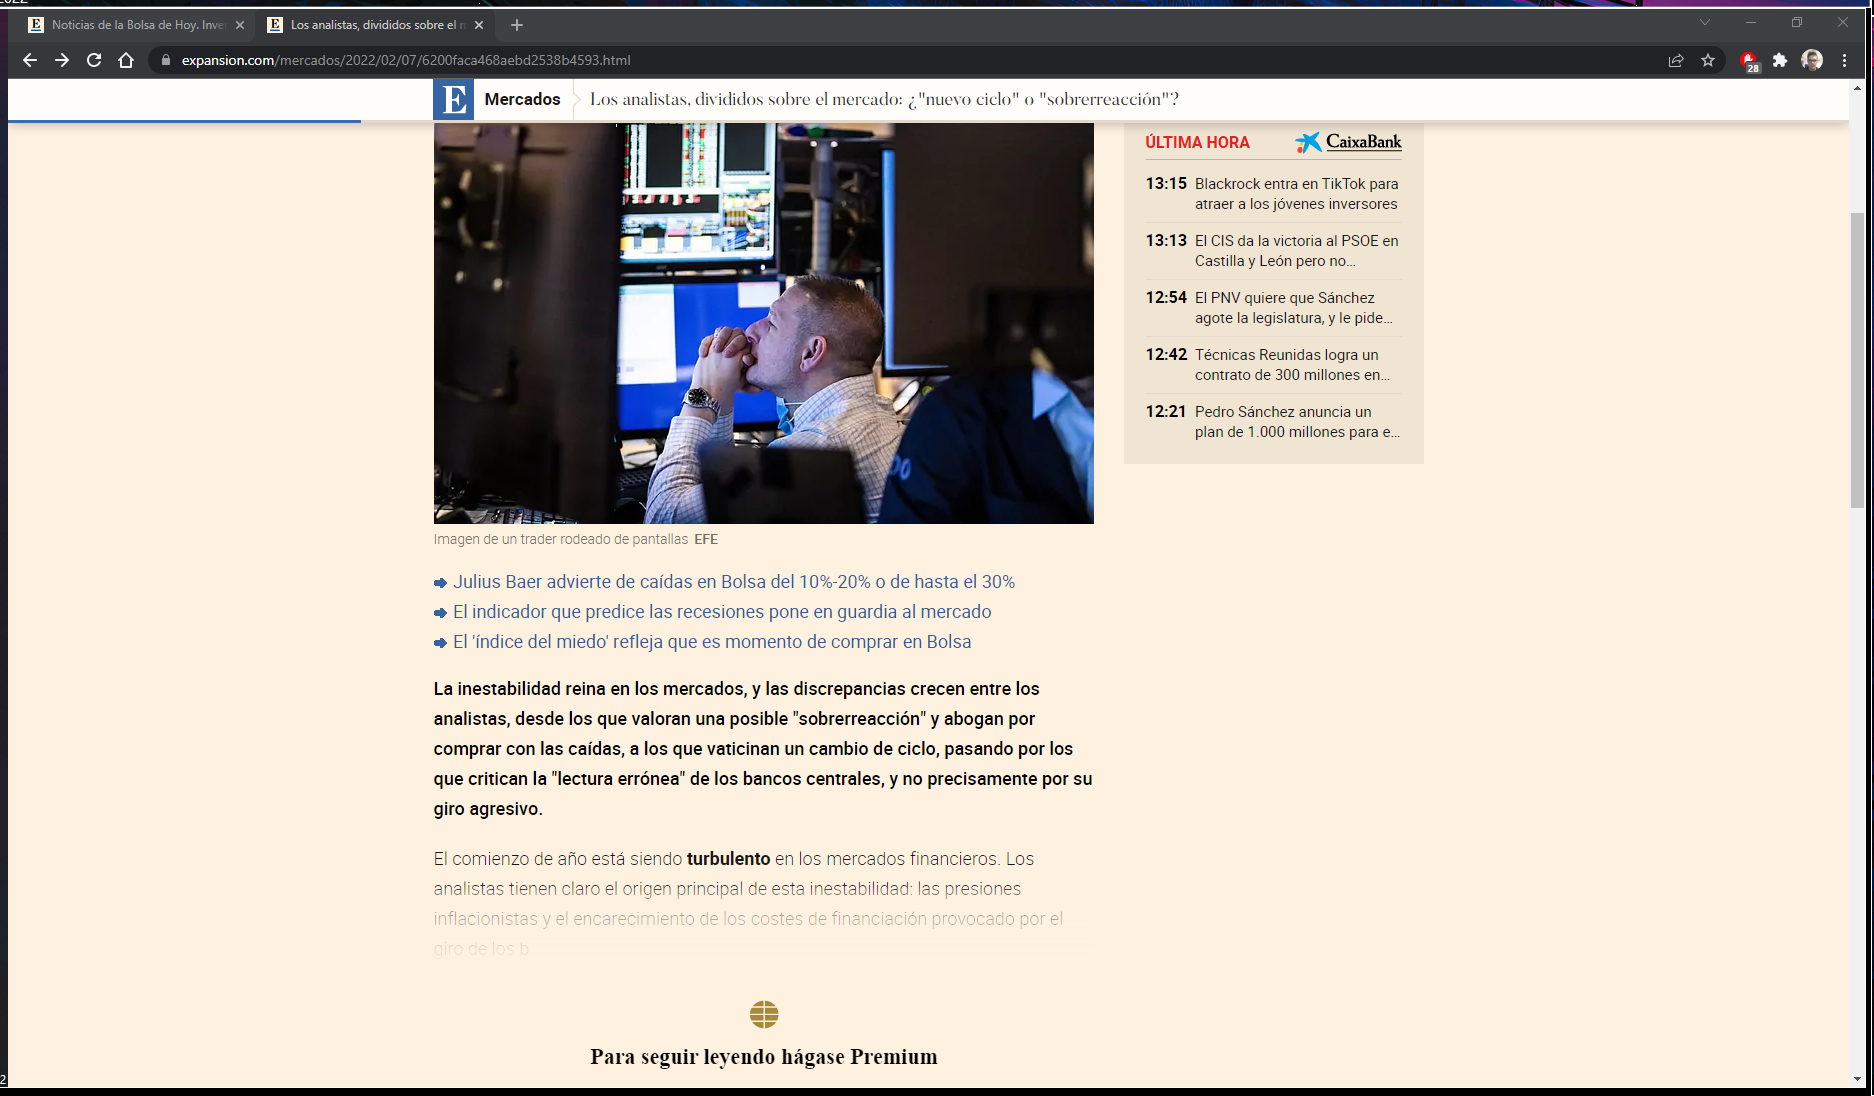
Workflow: ReadWebByUrl

Step 1: Use Browser Chrome: Los analistas, divididos sobre el mercado: ¿"nuevo ciclo" o "sobrerreacción"? | in window 'Los analistas, divididos sobre el mercado: ¿"nuevo ciclo" o "sobrerreacción"? | Mercados' (chrome.exe)

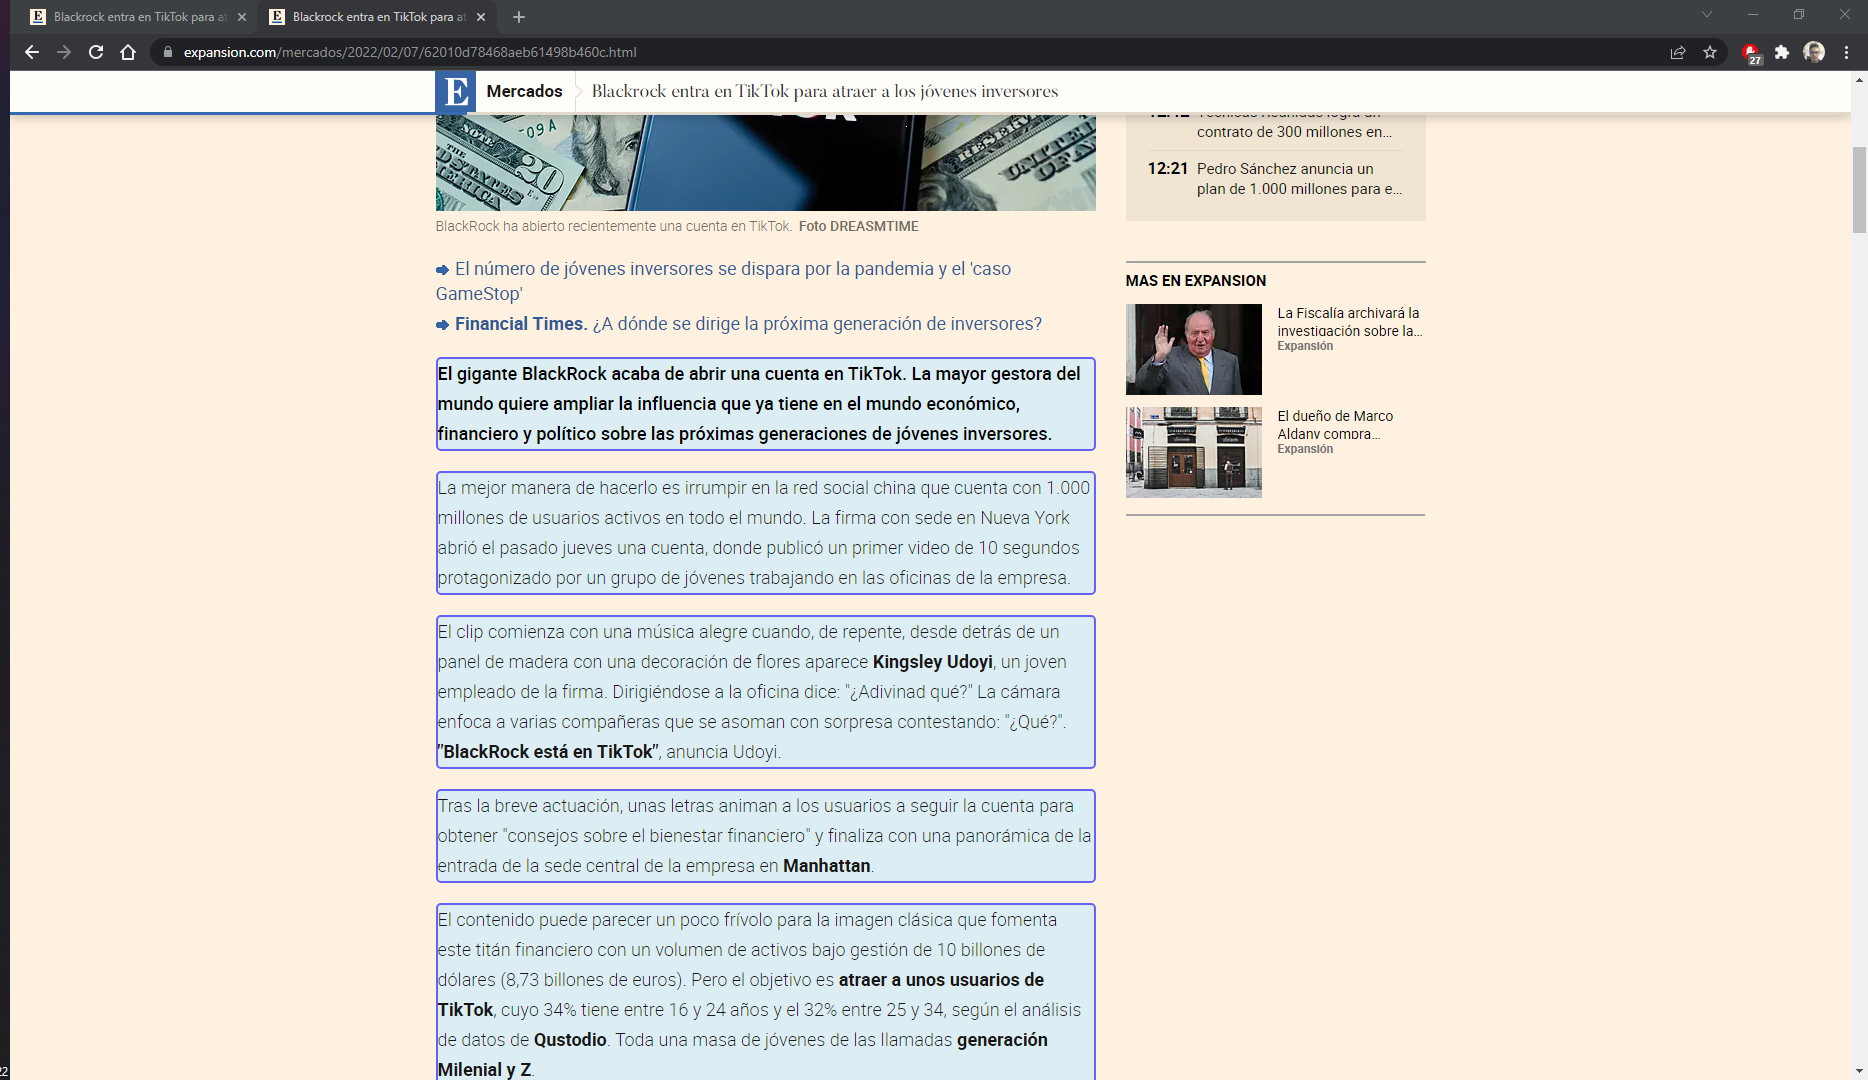
Step 2: get-text